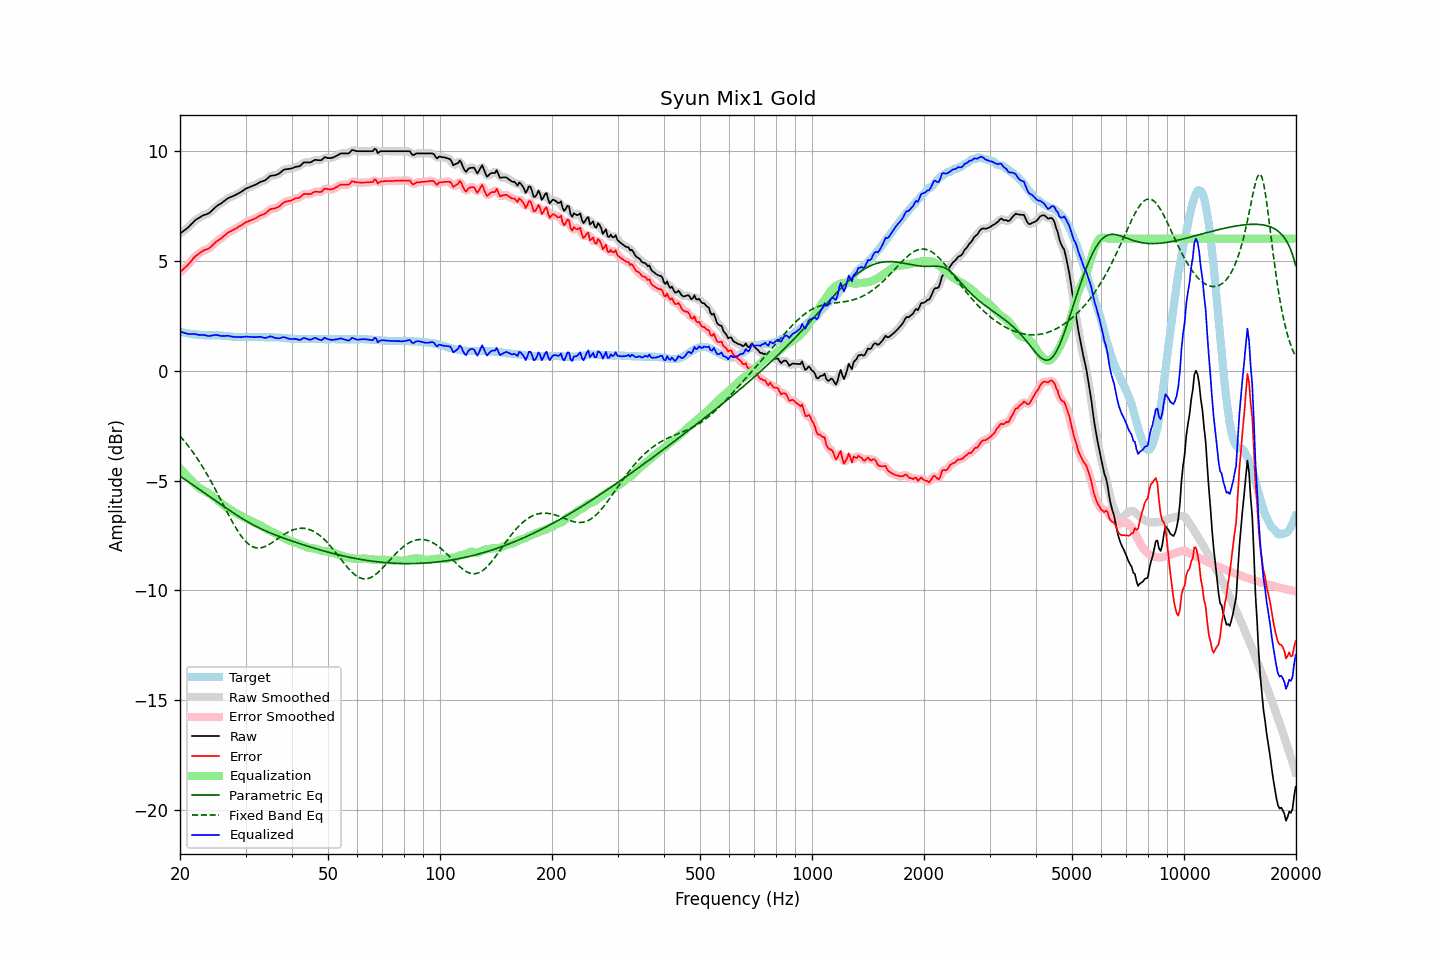

Values plotted in this chart, from the file beside it:
frequency, raw, error, smoothed, error_smoothed, equalization, parametric_eq, fixed_band_eq, equalized_raw, equalized_smoothed, target
20.00, 6.23, 4.46, 6.23, 4.47, -4.44, -4.80, -2.97, 1.78, 1.79, 1.76
20.20, 6.29, 4.53, 6.28, 4.53, -4.53, -4.85, -3.06, 1.76, 1.76, 1.75
20.40, 6.34, 4.61, 6.34, 4.60, -4.61, -4.90, -3.14, 1.73, 1.73, 1.73
20.61, 6.40, 4.67, 6.39, 4.67, -4.69, -4.95, -3.23, 1.71, 1.71, 1.72
20.81, 6.45, 4.75, 6.45, 4.74, -4.76, -5.00, -3.32, 1.68, 1.68, 1.70
21.02, 6.51, 4.81, 6.51, 4.82, -4.84, -5.05, -3.41, 1.67, 1.67, 1.69
21.23, 6.58, 4.89, 6.58, 4.90, -4.91, -5.10, -3.51, 1.66, 1.66, 1.68
21.44, 6.66, 4.99, 6.65, 4.98, -4.99, -5.15, -3.61, 1.67, 1.67, 1.67
21.66, 6.73, 5.07, 6.73, 5.07, -5.07, -5.20, -3.71, 1.66, 1.67, 1.65
21.87, 6.81, 5.16, 6.80, 5.15, -5.14, -5.25, -3.81, 1.67, 1.66, 1.65
22.09, 6.87, 5.23, 6.86, 5.22, -5.21, -5.30, -3.92, 1.65, 1.65, 1.64
22.31, 6.91, 5.28, 6.91, 5.28, -5.28, -5.35, -4.03, 1.63, 1.64, 1.63
22.54, 6.96, 5.33, 6.96, 5.33, -5.33, -5.40, -4.14, 1.62, 1.62, 1.62
22.76, 7.00, 5.39, 7.00, 5.39, -5.38, -5.45, -4.25, 1.62, 1.62, 1.61
22.99, 7.05, 5.43, 7.04, 5.43, -5.42, -5.50, -4.37, 1.63, 1.62, 1.61
23.22, 7.08, 5.47, 7.07, 5.47, -5.46, -5.55, -4.49, 1.62, 1.61, 1.60
23.45, 7.10, 5.50, 7.10, 5.50, -5.50, -5.60, -4.61, 1.60, 1.60, 1.60
23.69, 7.13, 5.52, 7.12, 5.52, -5.54, -5.66, -4.74, 1.58, 1.58, 1.60
23.92, 7.16, 5.56, 7.16, 5.56, -5.59, -5.71, -4.87, 1.57, 1.58, 1.60
24.16, 7.22, 5.62, 7.22, 5.62, -5.64, -5.76, -5.00, 1.58, 1.58, 1.60
24.40, 7.29, 5.69, 7.28, 5.68, -5.69, -5.81, -5.13, 1.60, 1.59, 1.60
24.65, 7.36, 5.75, 7.36, 5.76, -5.75, -5.86, -5.27, 1.61, 1.61, 1.60
24.89, 7.43, 5.83, 7.43, 5.82, -5.81, -5.91, -5.40, 1.62, 1.62, 1.60
25.14, 7.49, 5.89, 7.48, 5.88, -5.87, -5.96, -5.54, 1.62, 1.62, 1.60
25.39, 7.54, 5.94, 7.53, 5.93, -5.93, -6.01, -5.68, 1.61, 1.60, 1.60
25.65, 7.58, 5.98, 7.58, 5.99, -5.99, -6.06, -5.82, 1.58, 1.59, 1.59
25.91, 7.63, 6.03, 7.63, 6.04, -6.05, -6.12, -5.97, 1.57, 1.58, 1.59
26.16, 7.69, 6.11, 7.68, 6.10, -6.11, -6.17, -6.11, 1.58, 1.57, 1.58
26.43, 7.74, 6.15, 7.74, 6.16, -6.16, -6.22, -6.25, 1.57, 1.58, 1.58
26.69, 7.80, 6.22, 7.79, 6.22, -6.21, -6.27, -6.39, 1.58, 1.58, 1.57
26.96, 7.85, 6.28, 7.84, 6.27, -6.26, -6.32, -6.53, 1.58, 1.58, 1.56
27.23, 7.88, 6.31, 7.88, 6.32, -6.31, -6.37, -6.67, 1.56, 1.57, 1.56
27.50, 7.91, 6.35, 7.91, 6.36, -6.36, -6.41, -6.80, 1.55, 1.55, 1.55
27.77, 7.94, 6.40, 7.94, 6.39, -6.40, -6.46, -6.93, 1.54, 1.54, 1.54
28.05, 7.97, 6.44, 7.97, 6.43, -6.44, -6.51, -7.06, 1.53, 1.53, 1.53
28.33, 8.01, 6.48, 8.01, 6.48, -6.48, -6.56, -7.18, 1.53, 1.53, 1.53
28.62, 8.05, 6.51, 8.04, 6.52, -6.52, -6.61, -7.30, 1.53, 1.52, 1.53
28.90, 8.09, 6.56, 8.09, 6.56, -6.56, -6.65, -7.41, 1.52, 1.52, 1.52
29.19, 8.13, 6.59, 8.13, 6.60, -6.61, -6.70, -7.52, 1.52, 1.52, 1.53
29.48, 8.18, 6.65, 8.18, 6.65, -6.65, -6.74, -7.61, 1.53, 1.53, 1.53
29.78, 8.23, 6.69, 8.23, 6.69, -6.69, -6.79, -7.70, 1.54, 1.54, 1.53
30.08, 8.28, 6.74, 8.27, 6.74, -6.73, -6.83, -7.78, 1.55, 1.54, 1.53
30.38, 8.31, 6.77, 8.31, 6.78, -6.77, -6.87, -7.85, 1.54, 1.54, 1.53
30.68, 8.34, 6.80, 8.34, 6.81, -6.80, -6.91, -7.91, 1.54, 1.54, 1.53
30.99, 8.37, 6.83, 8.37, 6.83, -6.84, -6.96, -7.96, 1.53, 1.53, 1.53
31.30, 8.40, 6.86, 8.39, 6.86, -6.87, -7.00, -8.00, 1.52, 1.52, 1.53
31.61, 8.43, 6.89, 8.43, 6.89, -6.90, -7.03, -8.03, 1.52, 1.52, 1.53
31.93, 8.46, 6.92, 8.46, 6.93, -6.94, -7.07, -8.05, 1.52, 1.52, 1.53
32.24, 8.50, 6.98, 8.50, 6.97, -6.97, -7.11, -8.07, 1.53, 1.53, 1.52
32.57, 8.54, 7.01, 8.54, 7.01, -7.00, -7.15, -8.07, 1.53, 1.53, 1.52
32.89, 8.58, 7.06, 8.57, 7.05, -7.04, -7.18, -8.06, 1.53, 1.53, 1.52
33.22, 8.61, 7.08, 8.60, 7.08, -7.08, -7.22, -8.05, 1.52, 1.52, 1.52
33.55, 8.63, 7.11, 8.63, 7.11, -7.13, -7.25, -8.03, 1.50, 1.50, 1.52
33.89, 8.66, 7.14, 8.66, 7.15, -7.17, -7.28, -8.00, 1.48, 1.49, 1.51
34.23, 8.72, 7.20, 8.72, 7.21, -7.22, -7.31, -7.96, 1.50, 1.50, 1.51
34.57, 8.78, 7.26, 8.78, 7.27, -7.25, -7.35, -7.93, 1.52, 1.53, 1.51
34.92, 8.85, 7.33, 8.83, 7.32, -7.29, -7.38, -7.88, 1.56, 1.54, 1.51
35.27, 8.87, 7.35, 8.86, 7.35, -7.32, -7.41, -7.84, 1.54, 1.54, 1.51
35.62, 8.88, 7.36, 8.88, 7.37, -7.36, -7.44, -7.79, 1.52, 1.52, 1.51
35.97, 8.88, 7.38, 8.89, 7.38, -7.39, -7.47, -7.74, 1.48, 1.49, 1.50
... 635 more rows
